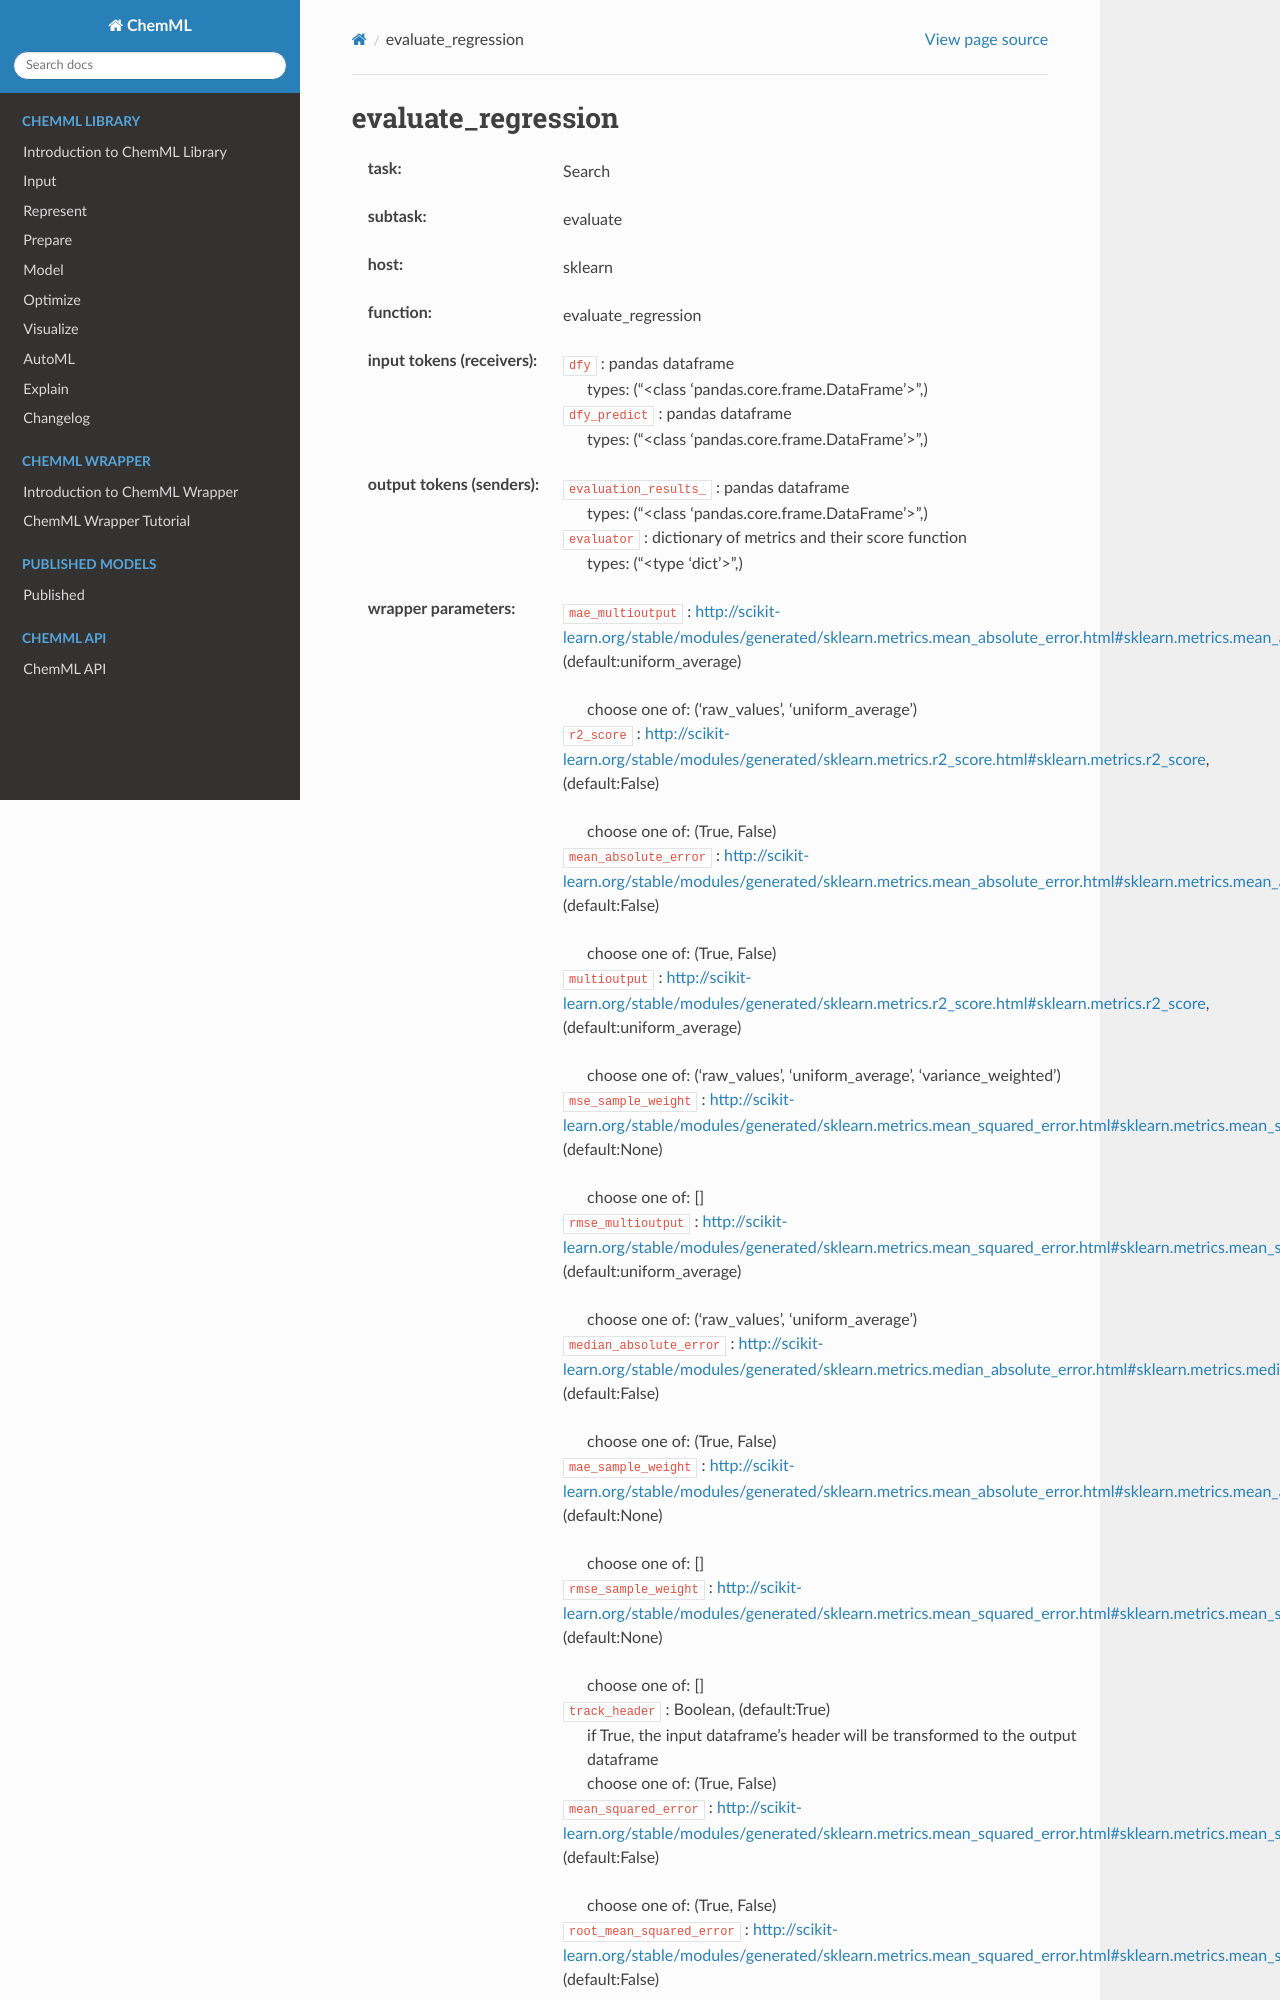

repository: hachmannlab/chemml · page: API/wrapper_docs/sklearn.evaluate_regression.html · generator: sphinx

.. _evaluate_regression:

evaluate_regression
====================

:task:
    | Search

:subtask:
    | evaluate

:host:
    | sklearn

:function:
    | evaluate_regression

:input tokens (receivers):
    | ``dfy`` : pandas dataframe
    |   types: ("<class 'pandas.core.frame.DataFrame'>",)
    | ``dfy_predict`` : pandas dataframe
    |   types: ("<class 'pandas.core.frame.DataFrame'>",)

:output tokens (senders):
    | ``evaluation_results_`` : pandas dataframe
    |   types: ("<class 'pandas.core.frame.DataFrame'>",)
    | ``evaluator`` : dictionary of metrics and their score function
    |   types: ("<type 'dict'>",)
